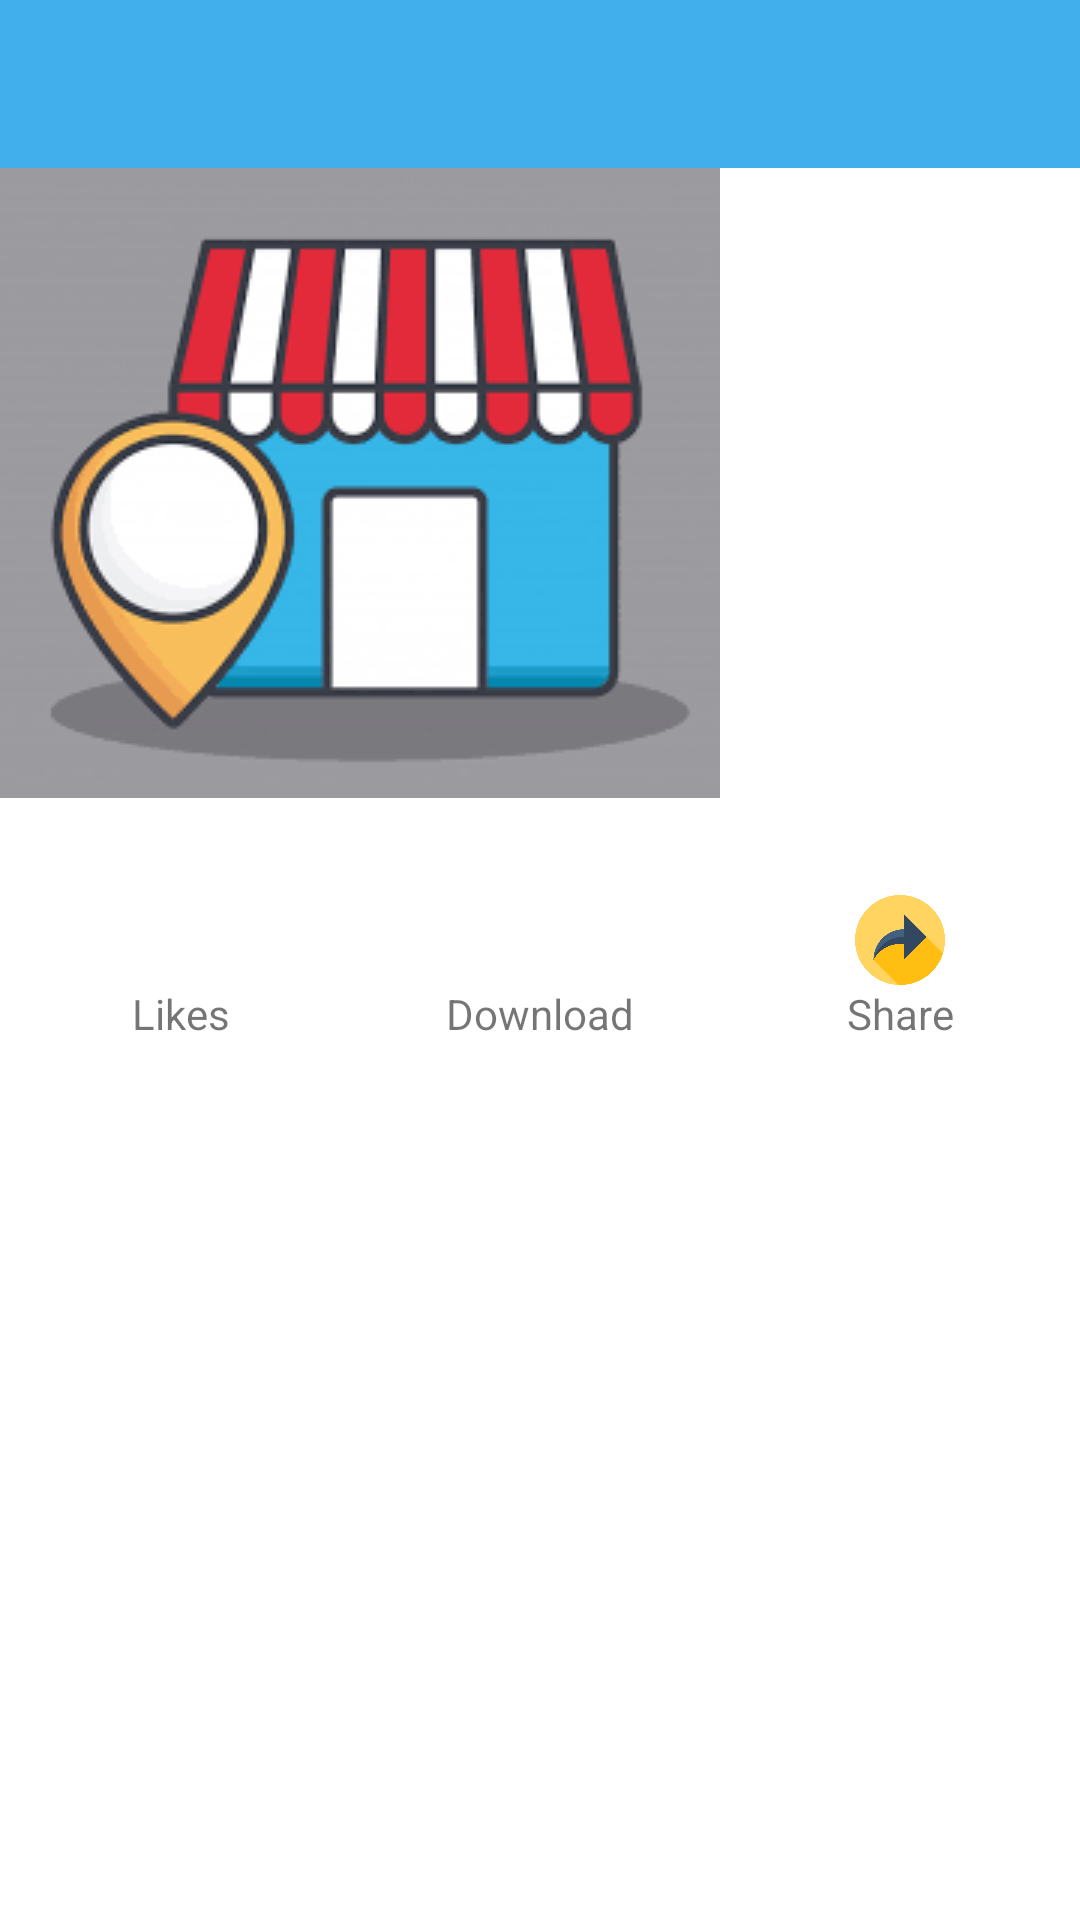

The Android layout XML behind this screen, and the referenced resources:
<!-- AndroidManifest.xml: activity theme Theme.MaterialComponents.Light.NoActionBar -->
<!-- res/layout/activity_show_image_from_user_profile.xml -->
<?xml version="1.0" encoding="utf-8"?>
<androidx.constraintlayout.widget.ConstraintLayout xmlns:android="http://schemas.android.com/apk/res/android"
    xmlns:app="http://schemas.android.com/apk/res-auto"
    xmlns:tools="http://schemas.android.com/tools"
    android:layout_width="match_parent"
    android:layout_height="match_parent"
    tools:context=".activities.ShowImageFromUserProfileActivity">

    <ScrollView
        android:layout_width="match_parent"
        android:layout_height="match_parent"
        app:layout_constraintBottom_toBottomOf="parent"
        app:layout_constraintEnd_toEndOf="parent"
        app:layout_constraintHorizontal_bias="0.5"
        app:layout_constraintStart_toStartOf="parent"
        app:layout_constraintTop_toTopOf="parent">

        <LinearLayout
            android:layout_width="match_parent"
            android:layout_height="wrap_content"
            android:orientation="vertical">

            <androidx.appcompat.widget.Toolbar
                android:id="@+id/toolbar_showing_image"
                android:layout_width="match_parent"
                android:layout_height="wrap_content"
                android:backgroundTint="#40AFEC"
                android:background="?attr/colorPrimary"
                android:minHeight="?attr/actionBarSize"
                android:theme="?attr/actionBarTheme" />

            <ImageView
                android:id="@+id/imageView"
                android:layout_width="wrap_content"
                android:layout_height="wrap_content"
                app:srcCompat="@drawable/offstore" />

            <TextView
                android:id="@+id/tv_title"
                android:layout_width="match_parent"
                android:layout_height="wrap_content"
                android:textSize="24sp" />

            <LinearLayout
                android:layout_width="match_parent"
                android:layout_height="match_parent"
                android:orientation="horizontal">

                <LinearLayout
                    android:layout_width="match_parent"
                    android:layout_height="match_parent"
                    android:layout_weight="1"
                    android:gravity="center_horizontal"
                    android:orientation="vertical">

                    <ImageView
                        android:id="@+id/btn_like"
                        android:layout_width="30dp"
                        android:layout_height="30dp"
                        android:layout_weight="1"
                        app:srcCompat="@drawable/like" />

                    <TextView
                        android:id="@+id/like_count"
                        android:layout_width="match_parent"
                        android:layout_height="wrap_content"
                        android:layout_weight="1"
                        android:gravity="center_horizontal"
                        android:text="@string/btn_likes" />
                </LinearLayout>

                <LinearLayout
                    android:layout_width="match_parent"
                    android:layout_height="match_parent"
                    android:layout_weight="1"
                    android:gravity="center_horizontal"
                    android:orientation="vertical">

                    <ImageView
                        android:id="@+id/btn_download"
                        android:layout_width="30dp"
                        android:layout_height="30dp"
                        android:layout_weight="1"
                        app:srcCompat="@drawable/download" />

                    <TextView
                        android:id="@+id/textView13"
                        android:layout_width="match_parent"
                        android:layout_height="wrap_content"
                        android:layout_weight="1"
                        android:gravity="center_horizontal"
                        android:text="@string/btn_download" />
                </LinearLayout>

                <LinearLayout
                    android:layout_width="match_parent"
                    android:layout_height="match_parent"
                    android:layout_weight="1"
                    android:gravity="center_horizontal"
                    android:orientation="vertical">

                    <ImageView
                        android:id="@+id/btn_share"
                        android:layout_width="30dp"
                        android:layout_height="30dp"
                        app:srcCompat="@drawable/share" />

                    <TextView
                        android:id="@+id/textView14"
                        android:layout_width="match_parent"
                        android:layout_height="wrap_content"
                        android:gravity="center_horizontal"
                        android:text="@string/btn_share" />
                </LinearLayout>

            </LinearLayout>

        </LinearLayout>
    </ScrollView>

</androidx.constraintlayout.widget.ConstraintLayout>
<!-- resources referenced by this layout -->
<resources>
  <!-- drawable offstore: png bitmap (drawable, 9593 bytes) -->
  <!-- drawable share: png bitmap (drawable, 17305 bytes) -->
  <string name="btn_download">Download</string>
  <string name="btn_likes">Likes</string>
  <string name="btn_share">Share</string>
</resources>
